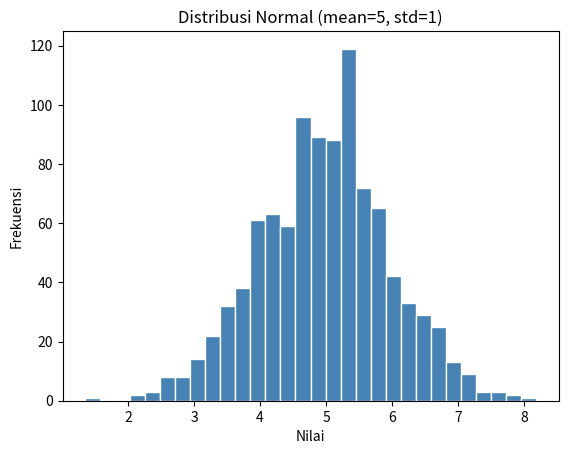
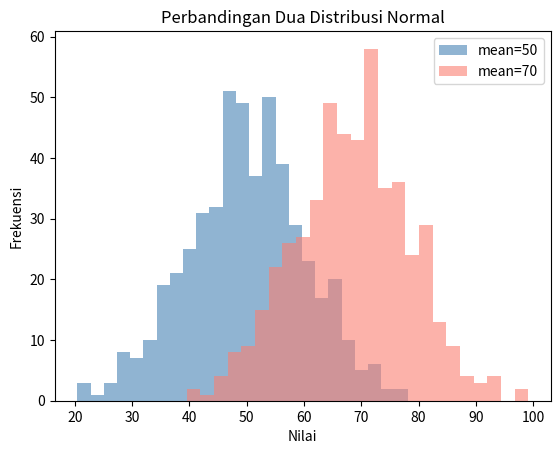

Write the Python code that produced these figures, in order.
# 1. KONSEP

# Distribusi Normal (Gaussian) adalah distribusi berbentuk lonceng
# yang simetris di sekitar rata-ratanya.
#
# Didefinisikan oleh dua parameter:
# - loc   (mean) → pusat / puncak kurva
# - scale (std)  → seberapa lebar kurva menyebar
#
# Aturan 68-95-99.7:
# - ~68% data berada dalam ±1 standar deviasi dari mean
# - ~95% data berada dalam ±2 standar deviasi dari mean
# - ~99.7% data berada dalam ±3 standar deviasi dari mean
#
# Contoh nyata: tinggi badan, nilai ujian, tekanan darah

# 2. CONTOH

import numpy as np
import matplotlib
matplotlib.use("Agg")
import matplotlib.pyplot as plt

rng = np.random.default_rng(seed=42)

# Membuat data distribusi normal
data = rng.normal(loc=5.0, scale=1.0, size=1000)

print("=== Distribusi Normal (mean=5, std=1) ===")
print(f"Mean sampel : {np.mean(data):.2f}")
print(f"Std sampel  : {np.std(data):.2f}")

# Histogram distribusi normal
plt.hist(data, bins=30, color="steelblue", edgecolor="white")
plt.title("Distribusi Normal (mean=5, std=1)")
plt.xlabel("Nilai")
plt.ylabel("Frekuensi")
plt.savefig("plot_normal.png")
plt.clf()
print("plot_normal.png disimpan.")

# Membandingkan dua distribusi normal dengan mean berbeda
data_a = rng.normal(loc=50, scale=10, size=500)  # mean=50
data_b = rng.normal(loc=70, scale=10, size=500)  # mean=70

plt.hist(data_a, bins=25, alpha=0.6, label="mean=50", color="steelblue")
plt.hist(data_b, bins=25, alpha=0.6, label="mean=70", color="salmon")
plt.title("Perbandingan Dua Distribusi Normal")
plt.xlabel("Nilai")
plt.ylabel("Frekuensi")
plt.legend()
plt.savefig("plot_normal_perbandingan.png")
plt.clf()
print("plot_normal_perbandingan.png disimpan.")

# Pengaruh ukuran sampel terhadap akurasi mean dan std
print("\n=== Akurasi Meningkat Seiring Jumlah Sampel ===")
for n in [10, 100, 1000, 10000]:
    sampel = rng.normal(loc=0, scale=1, size=n)
    print(f"n={n:<6} → mean: {np.mean(sampel):+.4f}, std: {np.std(sampel):.4f}")

# Fungsi: menghitung persentase nilai dalam ±1 standar deviasi
def persen_dalam_1_std(data):
    mean = np.mean(data)
    std  = np.std(data)
    dalam = np.sum((data >= mean - std) & (data <= mean + std))
    persen = (dalam / len(data)) * 100
    return round(persen, 2)

data_uji = rng.normal(loc=0, scale=1, size=10000)
print(f"\nNilai dalam ±1 std: {persen_dalam_1_std(data_uji)}%")
print("(Nilai teori: ~68%)")

# 3. RANGKUMAN

# - Distribusi normal berbentuk lonceng, simetris di sekitar mean.
# - Diatur oleh mean (pusat) dan std (lebar kurva).
# - Aturan 68-95-99.7: sebagian besar data berkumpul dekat mean.
# - Semakin besar ukuran sampel, mean dan std sampel mendekati nilai sebenarnya.
# - Gunakan rng.normal(loc, scale, size) untuk membuat data normal.
